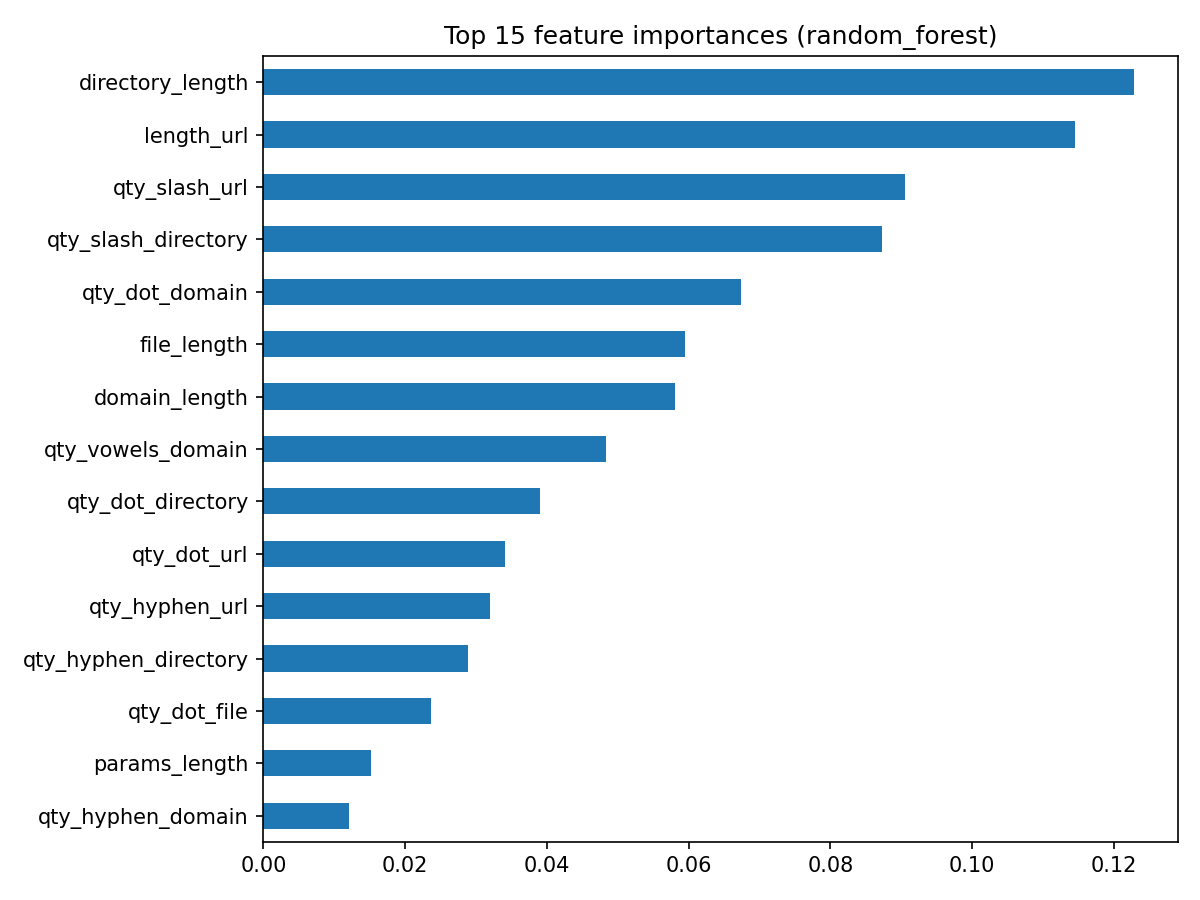

The data file committed next to this chart (first rows):
, 0
directory_length, 0.1228
length_url, 0.1146
qty_slash_url, 0.09058
qty_slash_directory, 0.08729
qty_dot_domain, 0.06739
file_length, 0.0595
domain_length, 0.05803
qty_vowels_domain, 0.04829
qty_dot_directory, 0.03903
qty_dot_url, 0.03404
qty_hyphen_url, 0.03192
qty_hyphen_directory, 0.0288
qty_dot_file, 0.02366
params_length, 0.01522
qty_hyphen_domain, 0.01202
